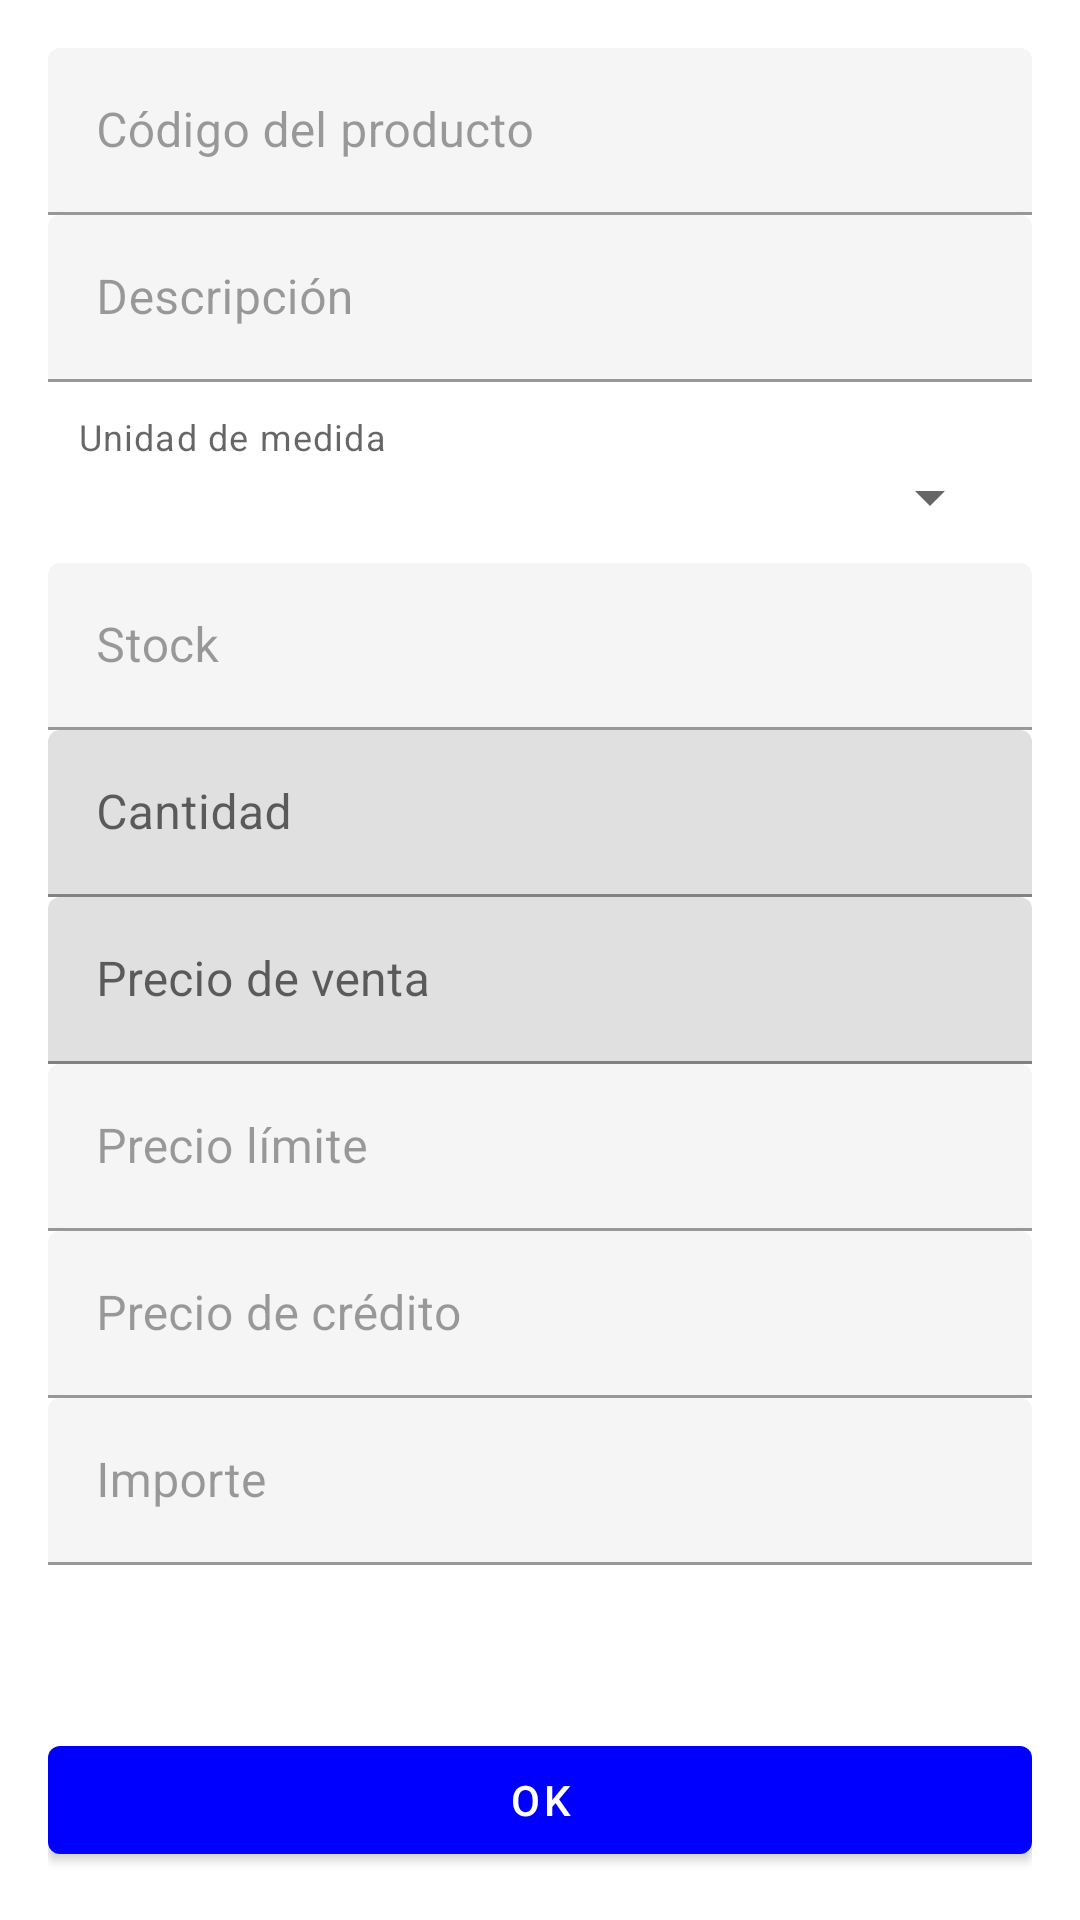

Produce the Android XML layout that renders to this screen, including the resource entries it uses.
<!-- AndroidManifest.xml: application theme Theme.SysSales -->
<!-- res/layout/activity_sale_detail.xml -->
<?xml version="1.0" encoding="utf-8"?>
<androidx.constraintlayout.widget.ConstraintLayout xmlns:android="http://schemas.android.com/apk/res/android"
    xmlns:app="http://schemas.android.com/apk/res-auto"
    xmlns:tools="http://schemas.android.com/tools"
    android:layout_width="match_parent"
    android:layout_height="match_parent"
    android:padding="@dimen/appbar_padding"
    tools:context=".SaleDetailActivity">

    <ScrollView
        android:layout_width="match_parent"
        android:layout_height="0dp"
        android:layout_marginBottom="8dp"
        app:layout_constraintBottom_toTopOf="@id/btnAccept_SaleDetail"
        app:layout_constraintEnd_toEndOf="parent"
        app:layout_constraintStart_toStartOf="parent"
        app:layout_constraintTop_toTopOf="parent">

        <LinearLayout
            android:layout_width="match_parent"
            android:layout_height="wrap_content"
            android:orientation="vertical">

            <com.google.android.material.textfield.TextInputLayout
                android:layout_width="match_parent"
                android:layout_height="match_parent"
                android:enabled="false">

                <com.google.android.material.textfield.TextInputEditText
                    android:id="@+id/etProductId_SaleDetail"
                    android:layout_width="match_parent"
                    android:layout_height="wrap_content"
                    android:focusable="false"
                    android:hint="@string/product_id" />
            </com.google.android.material.textfield.TextInputLayout>

            <com.google.android.material.textfield.TextInputLayout
                android:layout_width="match_parent"
                android:layout_height="match_parent"
                android:enabled="false">

                <com.google.android.material.textfield.TextInputEditText
                    android:id="@+id/etDescription_SaleDetail"
                    android:layout_width="match_parent"
                    android:layout_height="wrap_content"
                    android:focusable="false"
                    android:hint="@string/description" />
            </com.google.android.material.textfield.TextInputLayout>

            <LinearLayout
                android:layout_width="match_parent"
                android:layout_height="0dp"
                android:layout_weight="1"
                android:orientation="vertical"
                android:padding="10dp">

                <TextView
                    android:id="@+id/textView7"
                    style="@style/TextAppearance.MaterialComponents.Caption"
                    android:layout_width="match_parent"
                    android:layout_height="wrap_content"
                    android:text="@string/measure_unit" />

                <Spinner
                    android:id="@+id/spMeasureUnit_SaleDetail"
                    android:layout_width="match_parent"
                    android:layout_height="wrap_content" />
            </LinearLayout>

            <com.google.android.material.textfield.TextInputLayout
                android:layout_width="match_parent"
                android:layout_height="match_parent"
                android:enabled="false">

                <com.google.android.material.textfield.TextInputEditText
                    android:id="@+id/etStock_SaleDetail"
                    android:layout_width="match_parent"
                    android:layout_height="wrap_content"
                    android:focusable="false"
                    android:hint="@string/stock" />
            </com.google.android.material.textfield.TextInputLayout>

            <com.google.android.material.textfield.TextInputLayout
                android:layout_width="match_parent"
                android:layout_height="match_parent">

                <com.google.android.material.textfield.TextInputEditText
                    android:id="@+id/etQuantity_SaleDetail"
                    android:layout_width="match_parent"
                    android:layout_height="wrap_content"
                    android:hint="@string/quantity"
                    android:inputType="numberDecimal" />
            </com.google.android.material.textfield.TextInputLayout>

            <com.google.android.material.textfield.TextInputLayout
                android:layout_width="match_parent"
                android:layout_height="match_parent">

                <com.google.android.material.textfield.TextInputEditText
                    android:id="@+id/etSellingPrice_SaleDetail"
                    android:layout_width="match_parent"
                    android:layout_height="wrap_content"
                    android:hint="@string/selling_price"
                    android:inputType="numberDecimal" />
            </com.google.android.material.textfield.TextInputLayout>

            <com.google.android.material.textfield.TextInputLayout
                android:layout_width="match_parent"
                android:layout_height="match_parent"
                android:enabled="false">

                <com.google.android.material.textfield.TextInputEditText
                    android:id="@+id/etLimitPrice_SaleDetail"
                    android:layout_width="match_parent"
                    android:layout_height="wrap_content"
                    android:focusable="false"
                    android:hint="@string/limit_price"
                    android:inputType="numberDecimal" />
            </com.google.android.material.textfield.TextInputLayout>

            <com.google.android.material.textfield.TextInputLayout
                android:layout_width="match_parent"
                android:layout_height="match_parent"
                android:enabled="false">

                <com.google.android.material.textfield.TextInputEditText
                    android:id="@+id/etCreditPrice_SaleDetail"
                    android:layout_width="match_parent"
                    android:layout_height="wrap_content"
                    android:focusable="false"
                    android:hint="@string/credit_price"
                    android:inputType="numberDecimal" />
            </com.google.android.material.textfield.TextInputLayout>

            <com.google.android.material.textfield.TextInputLayout
                android:layout_width="match_parent"
                android:layout_height="match_parent"
                android:enabled="false">

                <com.google.android.material.textfield.TextInputEditText
                    android:id="@+id/etAmount_SaleDetail"
                    android:layout_width="match_parent"
                    android:layout_height="wrap_content"
                    android:focusable="false"
                    android:hint="@string/amount"
                    android:inputType="numberDecimal" />
            </com.google.android.material.textfield.TextInputLayout>
        </LinearLayout>
    </ScrollView>

    <Button
        android:id="@+id/btnAccept_SaleDetail"
        android:layout_width="0dp"
        android:layout_height="wrap_content"
        android:text="@android:string/ok"
        app:layout_constraintBottom_toBottomOf="parent"
        app:layout_constraintEnd_toEndOf="parent"
        app:layout_constraintStart_toStartOf="parent" />
</androidx.constraintlayout.widget.ConstraintLayout>
<!-- resources referenced by this layout -->
<resources>
  <dimen name="appbar_padding">16dp</dimen>
  <string name="amount">Importe</string>
  <string name="credit_price">Precio de crédito</string>
  <string name="description">Descripción</string>
  <string name="limit_price">Precio límite</string>
  <string name="measure_unit">Unidad de medida</string>
  <string name="product_id">Código del producto</string>
  <string name="quantity">Cantidad</string>
  <string name="selling_price">Precio de venta</string>
  <string name="stock">Stock</string>
  <style name="Theme.SysSales" parent="Theme.MaterialComponents.DayNight.DarkActionBar">
          
          <item name="colorPrimary">@color/blue</item>
          <item name="colorPrimaryVariant">@color/navy_blue</item>
          <item name="colorOnPrimary">@color/white</item>
          
          <item name="colorSecondary">@color/blue_grotto</item>
          <item name="colorSecondaryVariant">@color/baby_blue</item>
          <item name="colorOnSecondary">@color/black</item>
          
          <item name="android:statusBarColor" tools:targetApi="l">?attr/colorPrimaryVariant</item>
          
      </style>
  <color name="blue">#0000FF</color>
  <color name="navy_blue">#000C66</color>
  <color name="white">#FFFFFFFF</color>
  <color name="blue_grotto">#0E86D4</color>
  <color name="baby_blue">#7EC8E3</color>
  <color name="black">#FF000000</color>
</resources>
